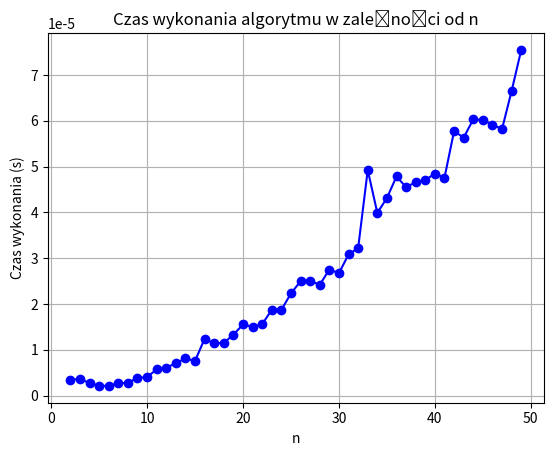

Write the Python code that produced this figure.
import time
import random

def bubble_sort(arr):
    n = len(arr)
    for i in range(n):
        for j in range(0, n - i - 1):
            if arr[j] > arr[j + 1]:
                arr[j], arr[j + 1] = arr[j + 1], arr[j]

def gen_list(n):
    return [random.randint(1, 10) for _ in range(n)]

n_values = list(range(2, 50))
execution_times = []
for n in n_values:
    lista = gen_list(n)
    start_time = time.perf_counter()
    bubble_sort(lista)
    end_time = time.perf_counter()
    execution_times.append(end_time - start_time)

# # Rysowanie wykresu
import matplotlib.pyplot as plt
plt.plot(n_values, execution_times, marker='o', linestyle='-', color='b')
plt.title('Czas wykonania algorytmu w zależności od n')
plt.xlabel('n')
plt.ylabel('Czas wykonania (s)')
plt.grid(True)
plt.show()

import pandas as pd
df = pd.DataFrame({'n_values': n_values, 'execution_times': execution_times})
df.to_csv('bubble_sort.csv', index=False)